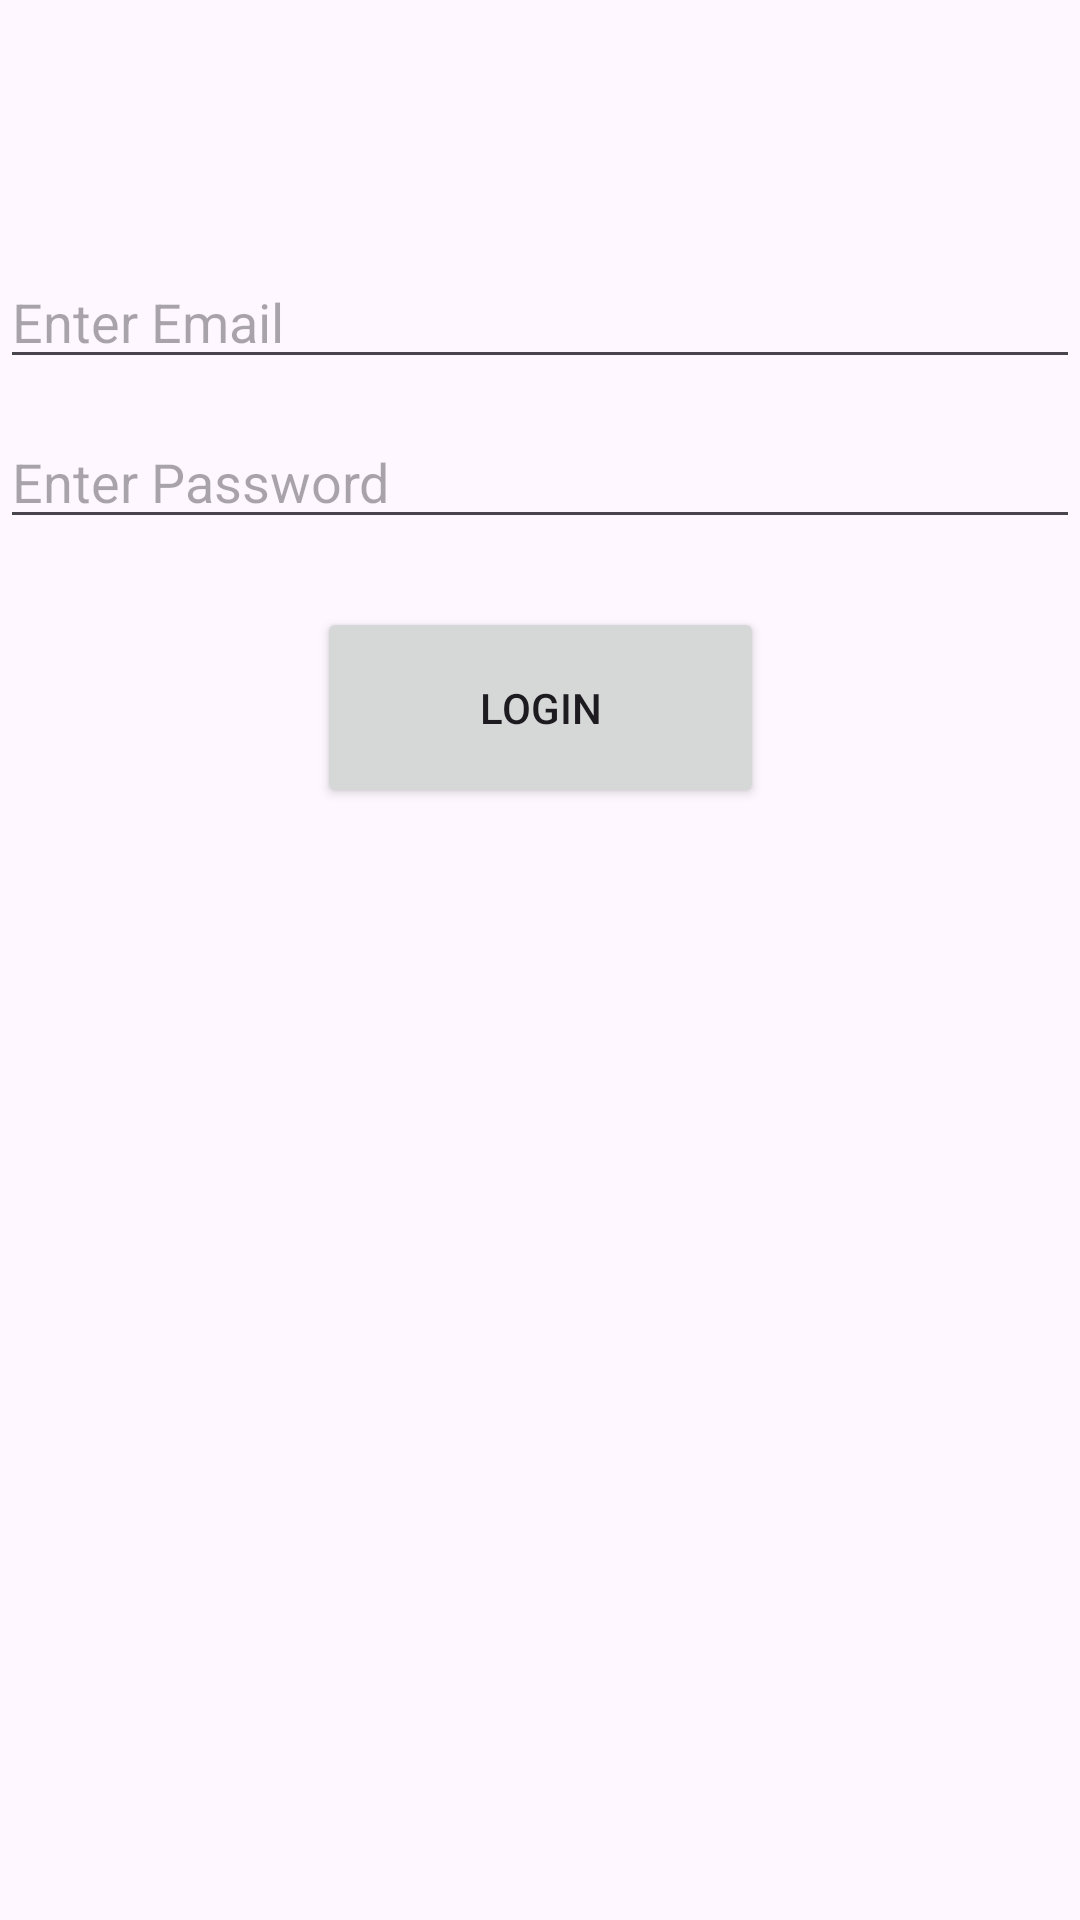

The Android layout XML behind this screen, and the referenced resources:
<!-- AndroidManifest.xml: application theme Theme.Wendesday_Hospital -->
<!-- res/layout/activity_login.xml -->
<?xml version="1.0" encoding="utf-8"?>
<androidx.constraintlayout.widget.ConstraintLayout xmlns:android="http://schemas.android.com/apk/res/android"
    xmlns:app="http://schemas.android.com/apk/res-auto"
    xmlns:tools="http://schemas.android.com/tools"
    android:layout_width="match_parent"
    android:layout_height="match_parent"
    tools:context=".Login">

    <Button
        android:id="@+id/login"
        android:layout_width="149dp"
        android:layout_height="67dp"
        android:text="Login"
        app:layout_constraintBottom_toBottomOf="parent"
        app:layout_constraintEnd_toEndOf="parent"
        app:layout_constraintStart_toStartOf="parent"
        app:layout_constraintTop_toTopOf="parent"
        app:layout_constraintVertical_bias="0.353" />

    <EditText
        android:id="@+id/email"
        android:layout_width="match_parent"
        android:layout_height="wrap_content"
        android:ems="10"
        android:inputType="text"
        android:hint="Enter Email"
        app:layout_constraintBottom_toBottomOf="parent"
        app:layout_constraintEnd_toEndOf="parent"
        app:layout_constraintHorizontal_bias="0.497"
        app:layout_constraintStart_toStartOf="parent"
        app:layout_constraintTop_toTopOf="parent"
        app:layout_constraintVertical_bias="0.142" />

    <EditText
        android:id="@+id/pass"
        android:layout_width="match_parent"
        android:layout_height="wrap_content"
        android:ems="10"
        android:inputType="text"
        android:hint="Enter Password"
        app:layout_constraintBottom_toBottomOf="parent"
        app:layout_constraintEnd_toEndOf="parent"
        app:layout_constraintHorizontal_bias="0.497"
        app:layout_constraintStart_toStartOf="parent"
        app:layout_constraintTop_toTopOf="parent"
        app:layout_constraintVertical_bias="0.231" />
</androidx.constraintlayout.widget.ConstraintLayout>
<!-- resources referenced by this layout -->
<resources>
  <style name="Theme.Wendesday_Hospital" parent="Base.Theme.Wendesday_Hospital" />
  <style name="Base.Theme.Wendesday_Hospital" parent="Theme.Material3.DayNight.NoActionBar">
          
          
      </style>
</resources>
